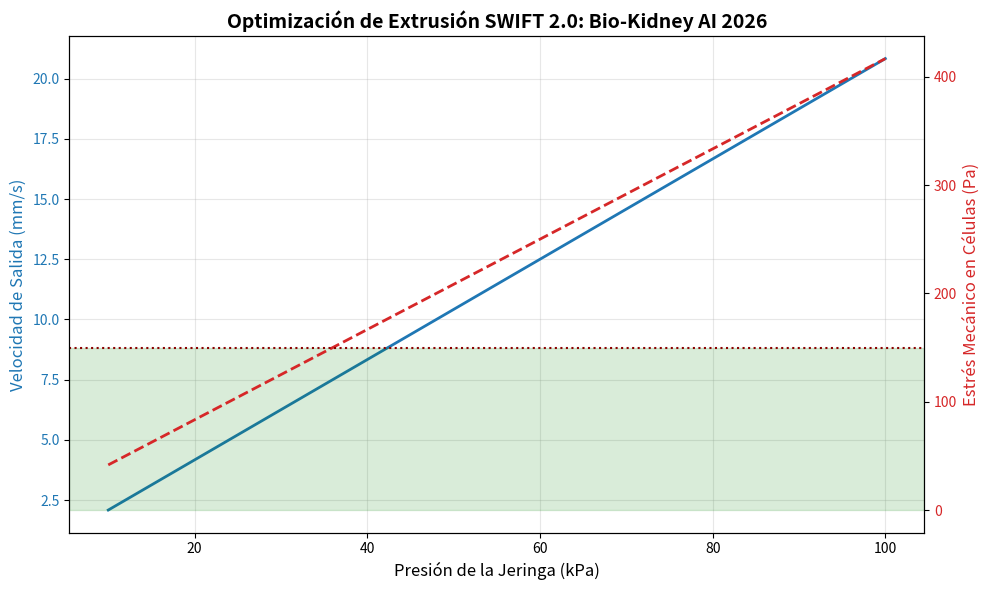

Reproduce this figure in Python.
import numpy as np
import matplotlib.pyplot as plt

def simular_bioimpresion_swift():
    print("--- BIO-KIDNEY AI 2026: SIMULADOR DE EXTRUSIÓN SWIFT 2.0 ---")
    
    # Parámetros de la Boquilla (Nozzle)
    diametro_boquilla = 200e-6  # 200 micras
    radio = diametro_boquilla / 2
    
    # Rango de presiones de aire aplicadas a la jeringa (en kPa)
    presiones_kpa = np.linspace(10, 100, 50)
    presiones_pa = presiones_kpa * 1000
    
    # Reología de la Biotinta (Gelatina/Fibrina + Células)
    viscosidad_aparente = 0.5  # Pa·s (Consistencia tipo miel espesa)
    longitud_boquilla = 0.012  # 12mm de aguja
    
    # 1. Cálculo del Flujo Volumétrico (Q) - Ley de Hagen-Poiseuille
    flujo_q = (np.pi * (radio**4) * presiones_pa) / (8 * viscosidad_aparente * longitud_boquilla)
    
    # 2. Velocidad de Extrusión (m/s)
    velocidad_extrusion = flujo_q / (np.pi * radio**2)
    
    # 3. Estrés Mecánico sobre las Células (Shear Stress en la pared de la boquilla)
    # Este es el valor crítico: si supera los 150 Pa, las células mueren.
    estres_celular_pa = (4 * viscosidad_aparente * velocidad_extrusion) / radio

    # Graficación
    fig, ax1 = plt.subplots(figsize=(10, 6))

    color = 'tab:blue'
    ax1.set_xlabel('Presión de la Jeringa (kPa)', fontsize=12)
    ax1.set_ylabel('Velocidad de Salida (mm/s)', color=color, fontsize=12)
    ax1.plot(presiones_kpa, velocidad_extrusion * 1000, color=color, linewidth=2, label='Velocidad de Impresión')
    ax1.tick_params(axis='y', labelcolor=color)

    ax2 = ax1.twinx()  # Segundo eje para el estrés celular
    color = 'tab:red'
    ax2.set_ylabel('Estrés Mecánico en Células (Pa)', color=color, fontsize=12)
    ax2.plot(presiones_kpa, estres_celular_pa, color=color, linestyle='--', linewidth=2, label='Estrés Mecánico')
    ax2.tick_params(axis='y', labelcolor=color)

    # Límite de Viabilidad Celular (150 Pa es el estándar de seguridad)
    plt.axhspan(0, 150, color='green', alpha=0.15, label='Zona de Viabilidad (Células Vivas)')
    plt.axhline(y=150, color='darkred', linestyle=':', label='Límite de Citotoxicidad Mecánica')

    plt.title("Optimización de Extrusión SWIFT 2.0: Bio-Kidney AI 2026", fontsize=14, fontweight='bold')
    ax1.grid(True, alpha=0.3)
    fig.tight_layout()
    
    # Veredicto
    presion_optima = presiones_kpa[np.argmin(np.abs(estres_celular_pa - 100))]
    print(f"[*] Presión de trabajo recomendada: {presion_optima:.1f} kPa")
    print(f"[*] Estrés máximo detectado: {max(estres_celular_pa):.2f} Pa")
    
    if max(estres_celular_pa) < 150:
        print("[VERDICTO]: FLUJO LAMINAR SEGURO. Viabilidad celular garantizada.")
    else:
        print("[ALERTA]: EXCESO DE PRESIÓN. Riesgo de lisis celular por cizallamiento.")
        
    plt.show()

if __name__ == "__main__":
    simular_bioimpresion_swift()
